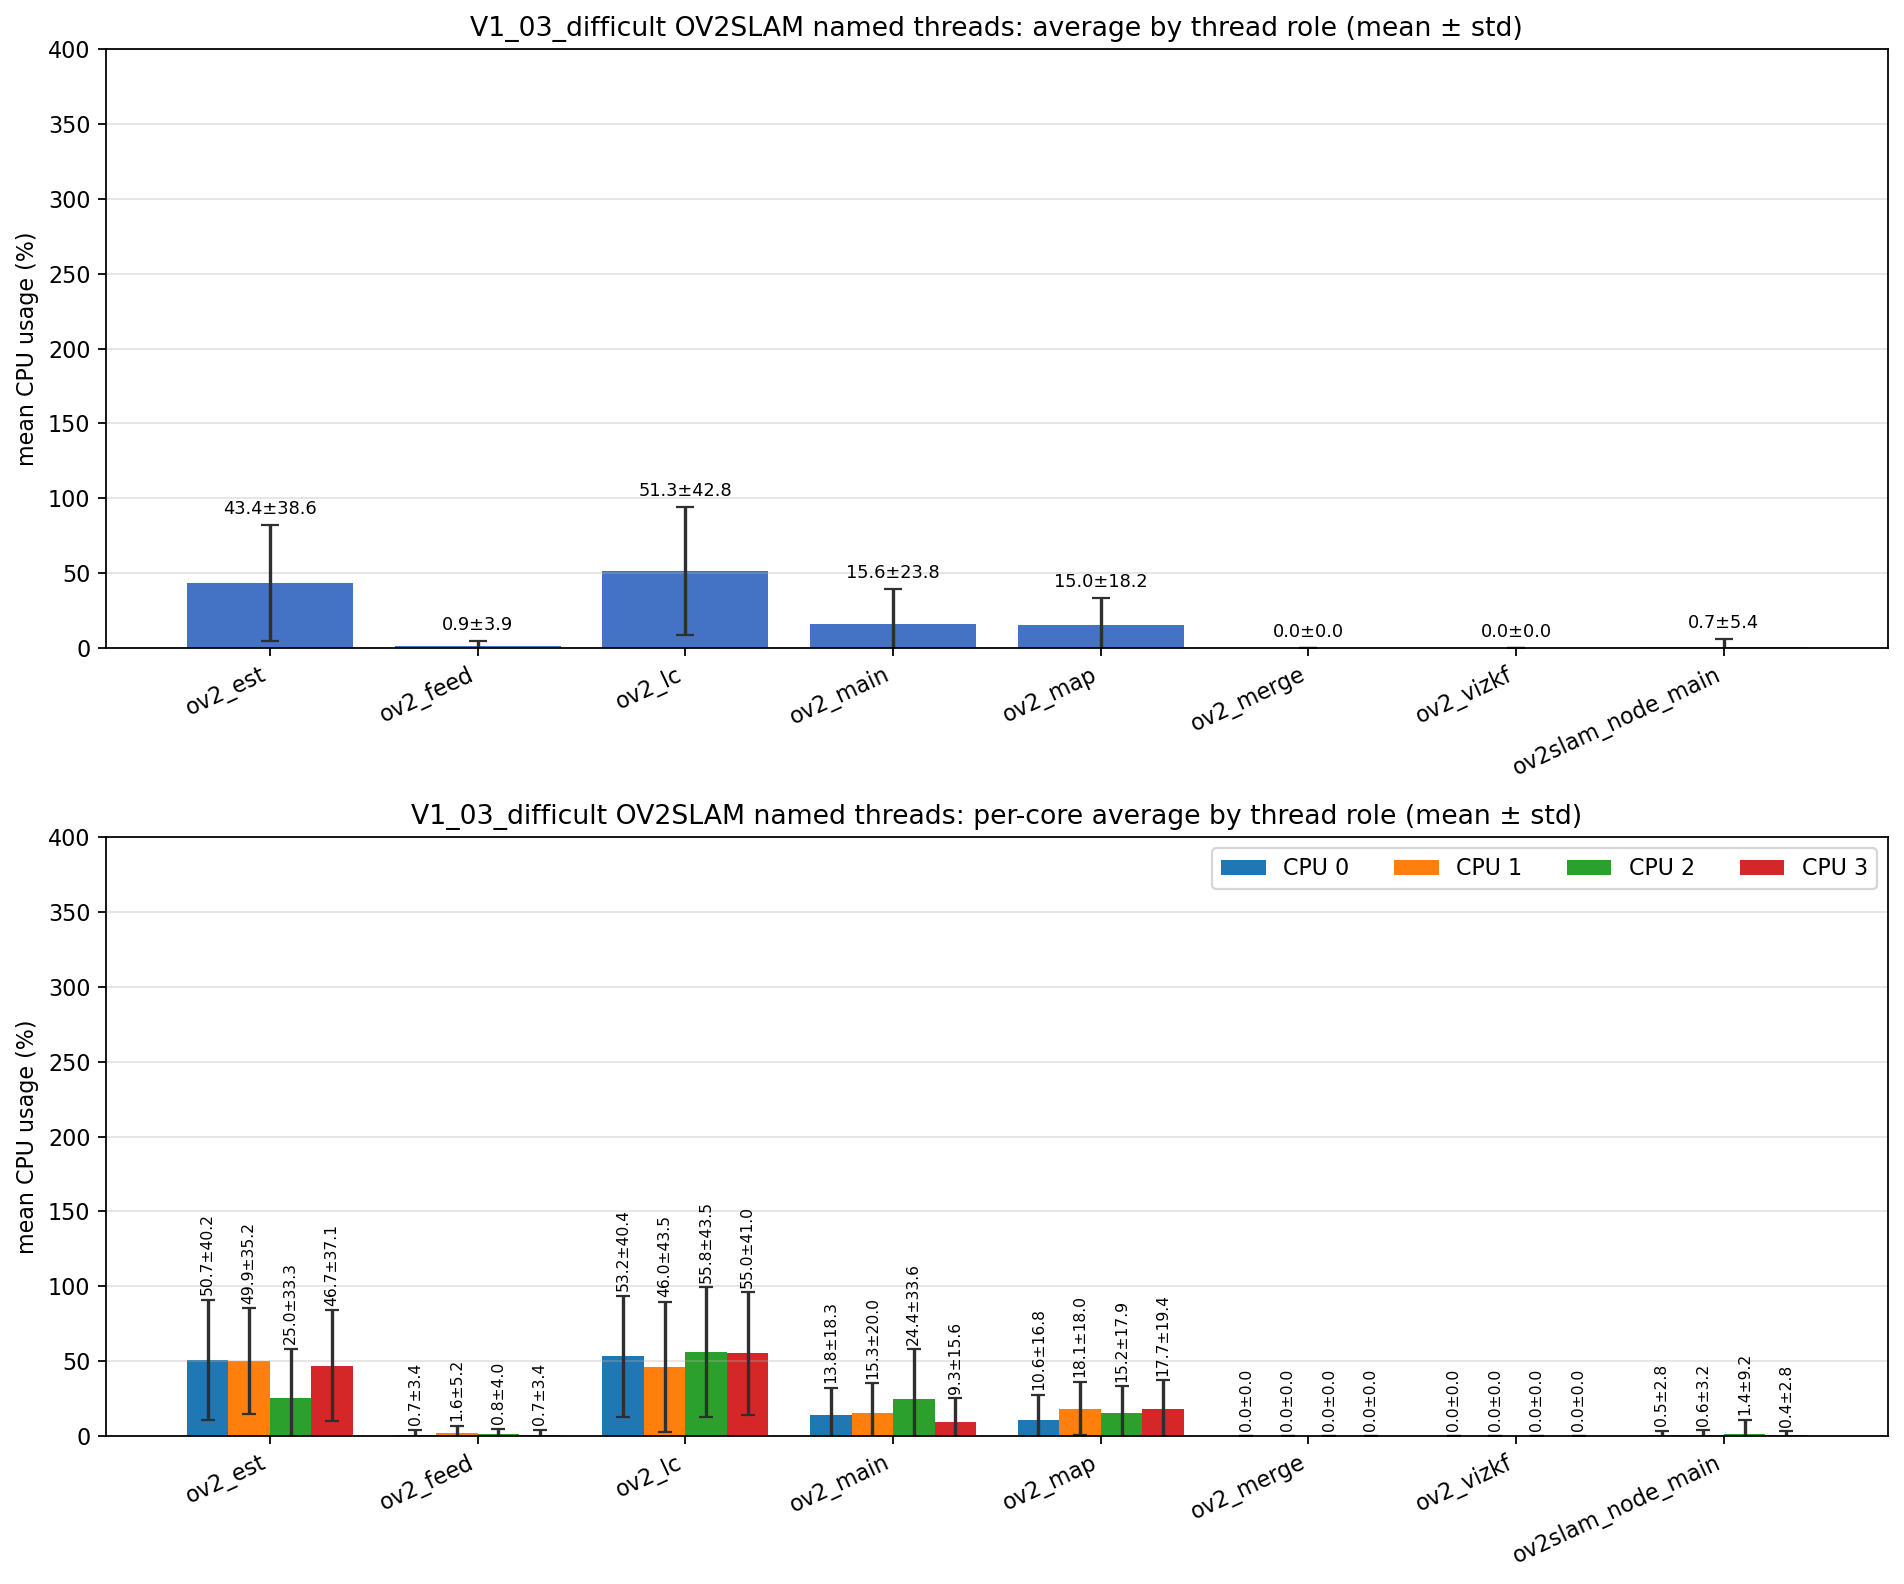

The data file committed next to this chart (first rows):
role, unique_tid_count, sample_count, mean_cpu_all, std_cpu_all, mean_cpu_core_0, mean_cpu_core_1, mean_cpu_core_2, mean_cpu_core_3, std_cpu_core_0, std_cpu_core_1, std_cpu_core_2, std_cpu_core_3
ov2_est, 1, 2388, 43.38, 38.61, 50.69, 49.88, 24.98, 46.7, 40.18, 35.23, 33.28, 37.1
ov2_feed, 1, 2388, 0.877, 3.923, 0.672, 1.632, 0.839, 0.676, 3.441, 5.151, 3.959, 3.440
ov2_lc, 1, 2388, 51.26, 42.84, 53.24, 45.98, 55.79, 54.98, 40.42, 43.51, 43.51, 41.03
ov2_main, 8, 12516, 15.6, 23.85, 13.84, 15.26, 24.4, 9.320, 18.28, 19.95, 33.56, 15.57
ov2_map, 1, 2388, 15.03, 18.17, 10.57, 18.14, 15.15, 17.75, 16.82, 17.97, 17.86, 19.44
ov2_merge, 196, 525, 0.000, 0.000, 0.000, 0.000, 0.000, 0.000, 0.000, 0.000, 0.000, 0.000
ov2_vizkf, 1, 1, 0.000, 0.000, 0.000, 0.000, 0.000, 0.000, 0.000, 0.000, 0.000, 0.000
ov2slam_node_main, 1, 4016, 0.734, 5.422, 0.464, 0.599, 1.381, 0.423, 2.814, 3.233, 9.203, 2.759
